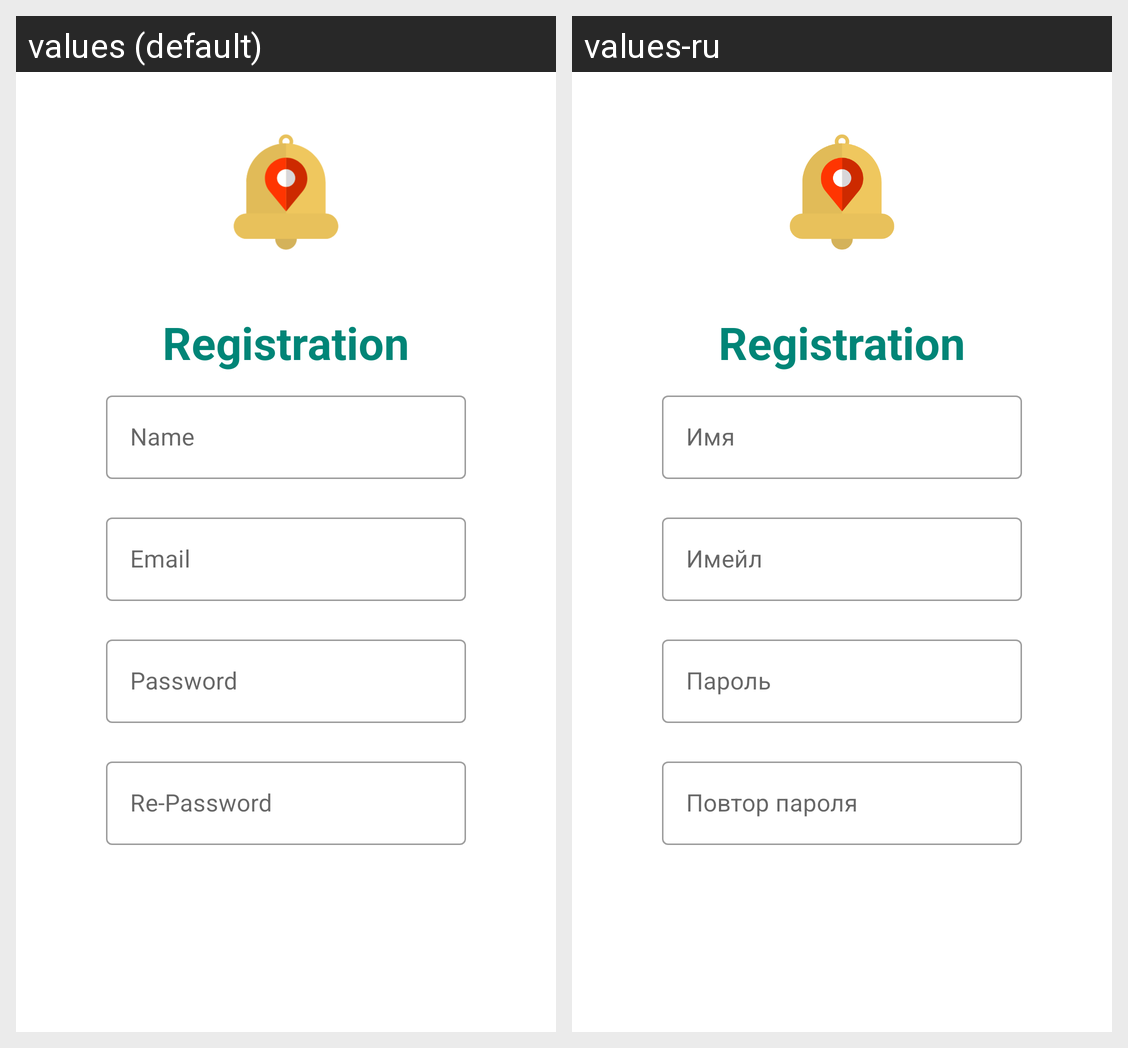

Translations of the strings shown on this Android screen, per locale in the grid:
Android screen res/layout/fragment_registration.xml rendered under 2 locales, left to right: values (default), values-ru. Device: Nexus 5 (rendered at 1080×1920; each locale shown at half size, 540×960, under a caption strip naming it); theme AppTheme.Launcher.
Strings drawn on this screen, with the default value and each locale's value (text and hints the layout hard-codes, and strings that could not be matched under every locale, appear in the picture but are not listed):

registration
  values: Registration
  values-ru: Registration

name
  values: Name
  values-ru: Имя

email
  values: Email
  values-ru: Имейл

password
  values: Password
  values-ru: Пароль

password_re
  values: Re-Password
  values-ru: Повтор пароля
